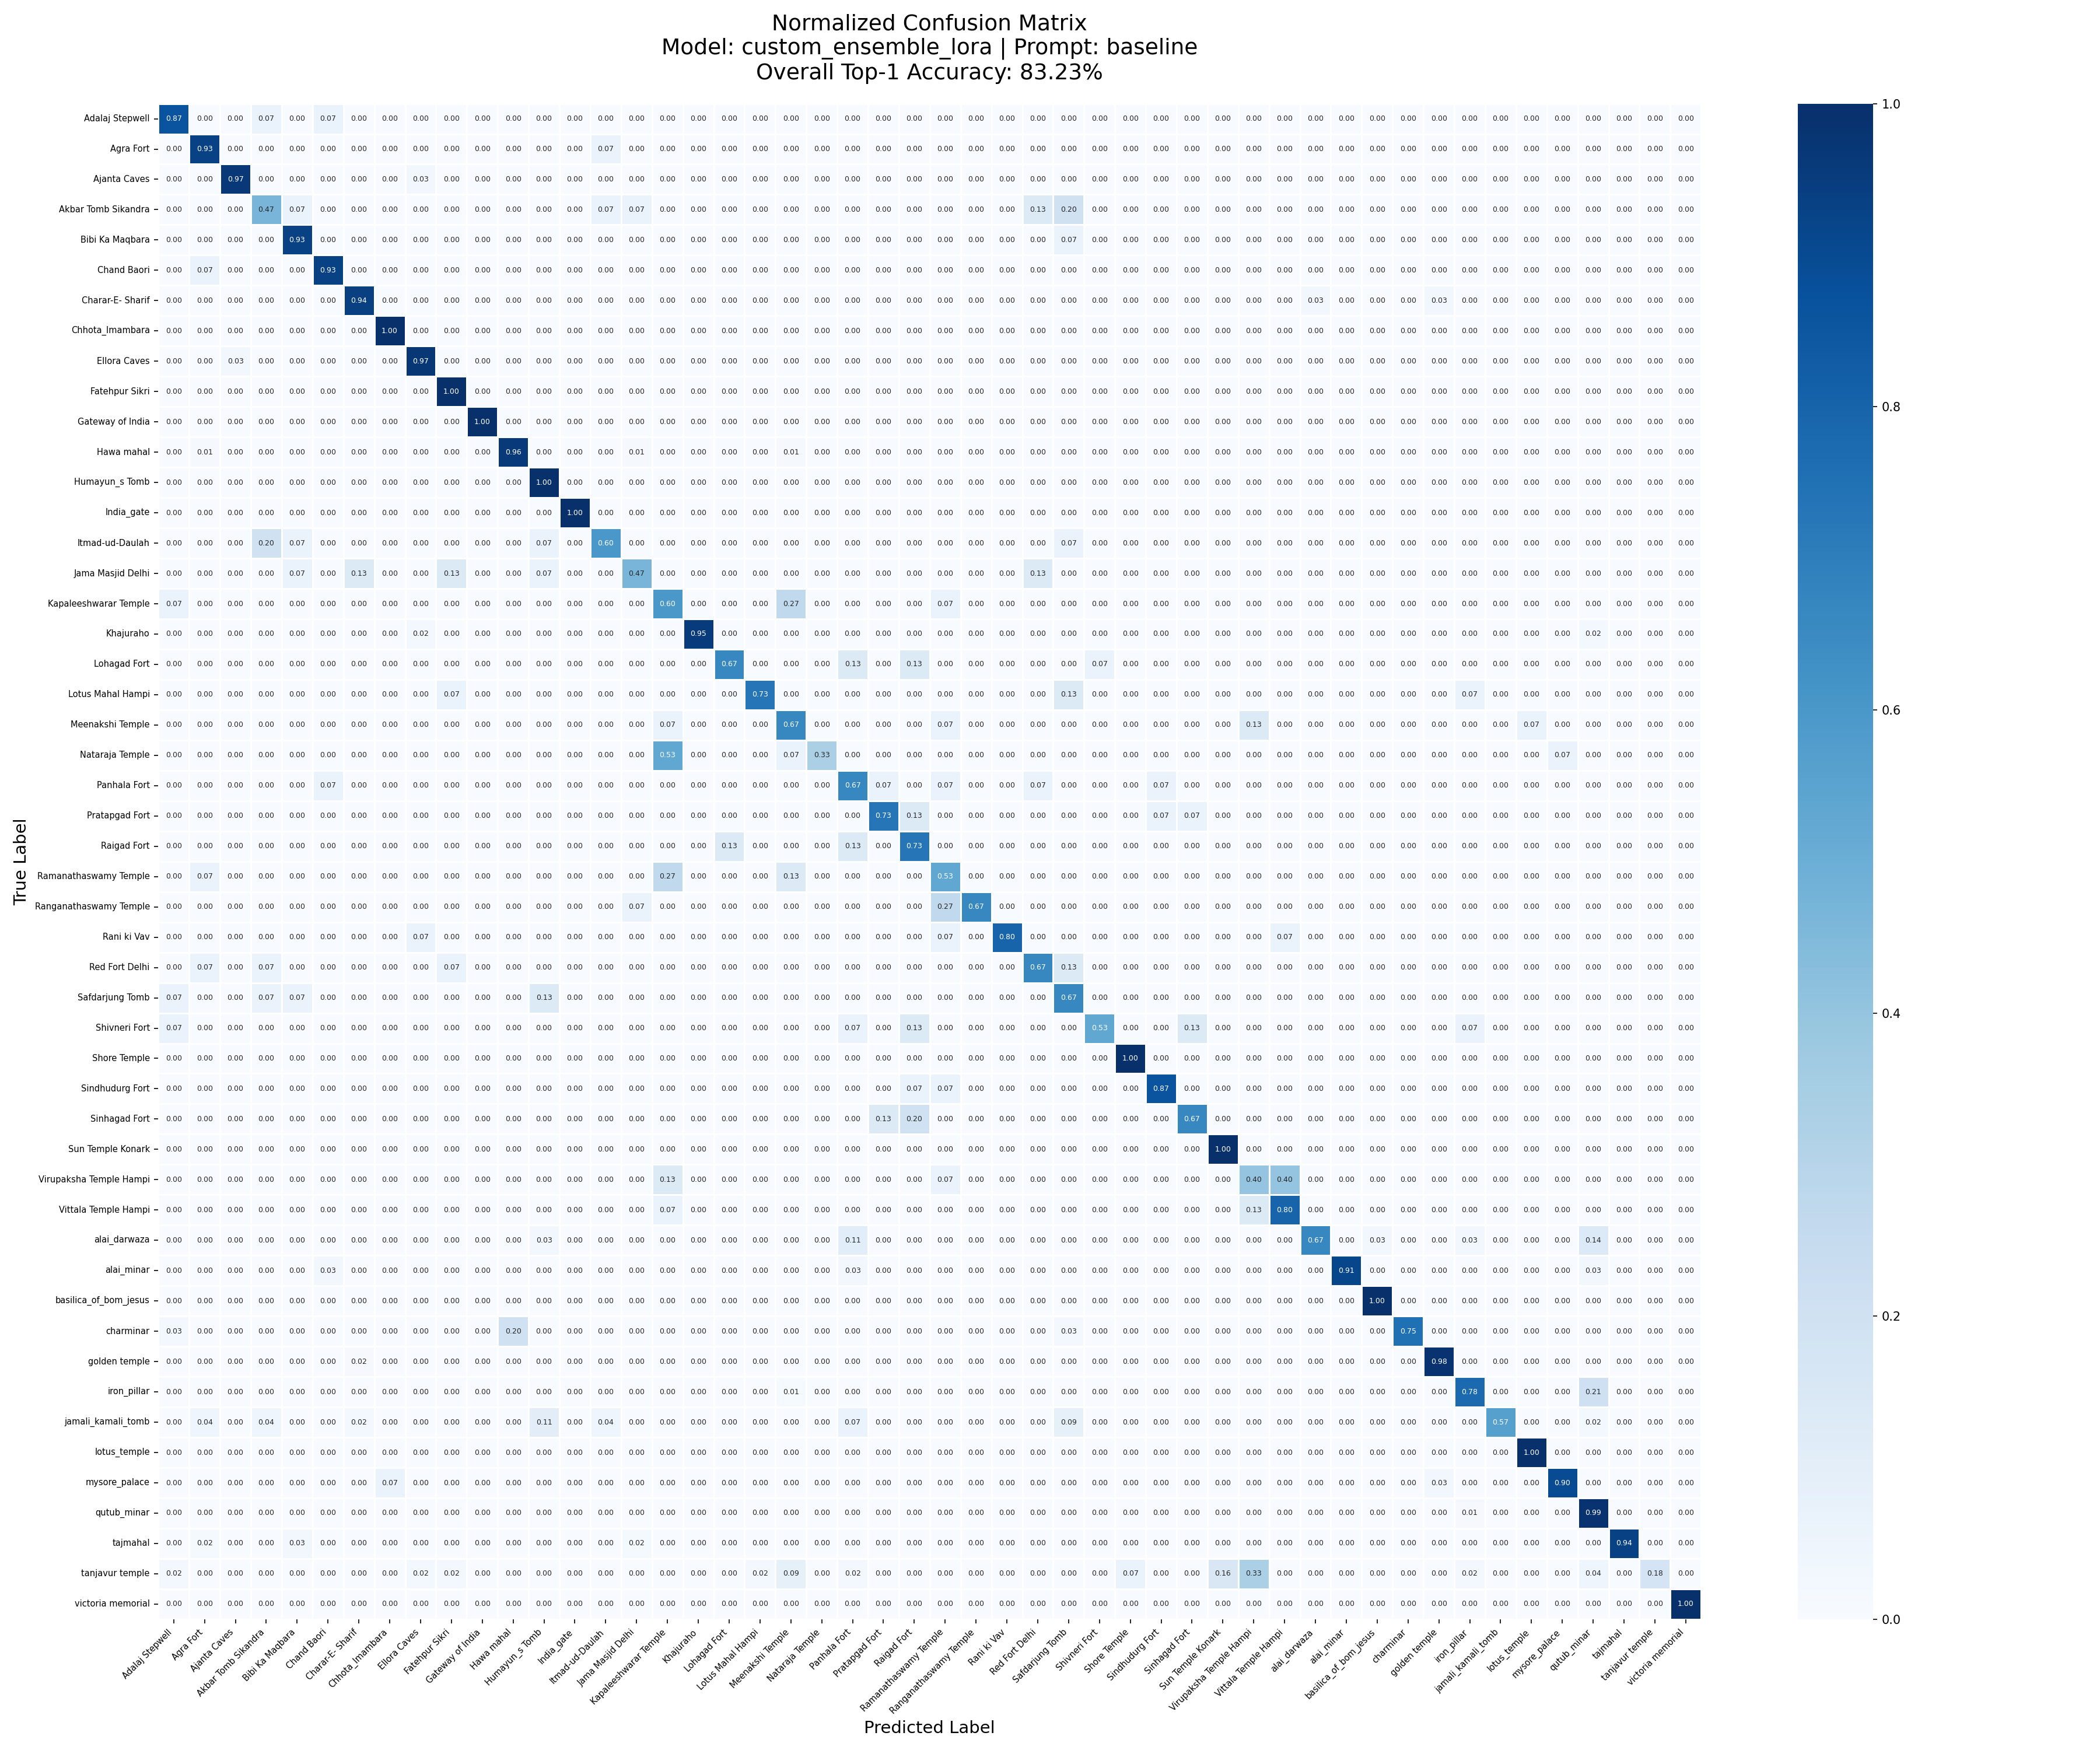

Values plotted in this chart, from the file beside it:
, Adalaj Stepwell, Agra Fort, Ajanta Caves, Akbar Tomb Sikandra, Bibi Ka Maqbara, Chand Baori, Charar-E- Sharif, Chhota_Imambara, Ellora Caves, Fatehpur Sikri, Gateway of India, Hawa mahal, Humayun_s Tomb, India_gate, Itmad-ud-Daulah, Jama Masjid Delhi, Kapaleeshwarar Temple, Khajuraho, Lohagad Fort, Lotus Mahal Hampi, Meenakshi Temple, Nataraja Temple, Panhala Fort
Adalaj Stepwell, 13, 0, 0, 1, 0, 1, 0, 0, 0, 0, 0, 0, 0, 0, 0, 0, 0, 0, 0, 0, 0, 0, 0
Agra Fort, 0, 14, 0, 0, 0, 0, 0, 0, 0, 0, 0, 0, 0, 0, 1, 0, 0, 0, 0, 0, 0, 0, 0
Ajanta Caves, 0, 0, 30, 0, 0, 0, 0, 0, 1, 0, 0, 0, 0, 0, 0, 0, 0, 0, 0, 0, 0, 0, 0
Akbar Tomb Sikandra, 0, 0, 0, 7, 1, 0, 0, 0, 0, 0, 0, 0, 0, 0, 1, 1, 0, 0, 0, 0, 0, 0, 0
Bibi Ka Maqbara, 0, 0, 0, 0, 14, 0, 0, 0, 0, 0, 0, 0, 0, 0, 0, 0, 0, 0, 0, 0, 0, 0, 0
Chand Baori, 0, 1, 0, 0, 0, 14, 0, 0, 0, 0, 0, 0, 0, 0, 0, 0, 0, 0, 0, 0, 0, 0, 0
Charar-E- Sharif, 0, 0, 0, 0, 0, 0, 32, 0, 0, 0, 0, 0, 0, 0, 0, 0, 0, 0, 0, 0, 0, 0, 0
Chhota_Imambara, 0, 0, 0, 0, 0, 0, 0, 30, 0, 0, 0, 0, 0, 0, 0, 0, 0, 0, 0, 0, 0, 0, 0
Ellora Caves, 0, 0, 1, 0, 0, 0, 0, 0, 33, 0, 0, 0, 0, 0, 0, 0, 0, 0, 0, 0, 0, 0, 0
Fatehpur Sikri, 0, 0, 0, 0, 0, 0, 0, 0, 0, 42, 0, 0, 0, 0, 0, 0, 0, 0, 0, 0, 0, 0, 0
Gateway of India, 0, 0, 0, 0, 0, 0, 0, 0, 0, 0, 30, 0, 0, 0, 0, 0, 0, 0, 0, 0, 0, 0, 0
Hawa mahal, 0, 1, 0, 0, 0, 0, 0, 0, 0, 0, 0, 78, 0, 0, 0, 1, 0, 0, 0, 0, 1, 0, 0
Humayun_s Tomb, 0, 0, 0, 0, 0, 0, 0, 0, 0, 0, 0, 0, 30, 0, 0, 0, 0, 0, 0, 0, 0, 0, 0
India_gate, 0, 0, 0, 0, 0, 0, 0, 0, 0, 0, 0, 0, 0, 45, 0, 0, 0, 0, 0, 0, 0, 0, 0
Itmad-ud-Daulah, 0, 0, 0, 3, 1, 0, 0, 0, 0, 0, 0, 0, 1, 0, 9, 0, 0, 0, 0, 0, 0, 0, 0
Jama Masjid Delhi, 0, 0, 0, 0, 1, 0, 2, 0, 0, 2, 0, 0, 1, 0, 0, 7, 0, 0, 0, 0, 0, 0, 0
Kapaleeshwarar Temple, 1, 0, 0, 0, 0, 0, 0, 0, 0, 0, 0, 0, 0, 0, 0, 0, 9, 0, 0, 0, 4, 0, 0
Khajuraho, 0, 0, 0, 0, 0, 0, 0, 0, 1, 0, 0, 0, 0, 0, 0, 0, 0, 42, 0, 0, 0, 0, 0
Lohagad Fort, 0, 0, 0, 0, 0, 0, 0, 0, 0, 0, 0, 0, 0, 0, 0, 0, 0, 0, 10, 0, 0, 0, 2
Lotus Mahal Hampi, 0, 0, 0, 0, 0, 0, 0, 0, 0, 1, 0, 0, 0, 0, 0, 0, 0, 0, 0, 11, 0, 0, 0
Meenakshi Temple, 0, 0, 0, 0, 0, 0, 0, 0, 0, 0, 0, 0, 0, 0, 0, 0, 1, 0, 0, 0, 10, 0, 0
Nataraja Temple, 0, 0, 0, 0, 0, 0, 0, 0, 0, 0, 0, 0, 0, 0, 0, 0, 8, 0, 0, 0, 1, 5, 0
Panhala Fort, 0, 0, 0, 0, 0, 1, 0, 0, 0, 0, 0, 0, 0, 0, 0, 0, 0, 0, 0, 0, 0, 0, 10
Pratapgad Fort, 0, 0, 0, 0, 0, 0, 0, 0, 0, 0, 0, 0, 0, 0, 0, 0, 0, 0, 0, 0, 0, 0, 0
Raigad Fort, 0, 0, 0, 0, 0, 0, 0, 0, 0, 0, 0, 0, 0, 0, 0, 0, 0, 0, 2, 0, 0, 0, 2
Ramanathaswamy Temple, 0, 1, 0, 0, 0, 0, 0, 0, 0, 0, 0, 0, 0, 0, 0, 0, 4, 0, 0, 0, 2, 0, 0
Ranganathaswamy Temple, 0, 0, 0, 0, 0, 0, 0, 0, 0, 0, 0, 0, 0, 0, 0, 1, 0, 0, 0, 0, 0, 0, 0
Rani ki Vav, 0, 0, 0, 0, 0, 0, 0, 0, 1, 0, 0, 0, 0, 0, 0, 0, 0, 0, 0, 0, 0, 0, 0
Red Fort Delhi, 0, 1, 0, 1, 0, 0, 0, 0, 0, 1, 0, 0, 0, 0, 0, 0, 0, 0, 0, 0, 0, 0, 0
Safdarjung Tomb, 1, 0, 0, 1, 1, 0, 0, 0, 0, 0, 0, 0, 2, 0, 0, 0, 0, 0, 0, 0, 0, 0, 0
Shivneri Fort, 1, 0, 0, 0, 0, 0, 0, 0, 0, 0, 0, 0, 0, 0, 0, 0, 0, 0, 0, 0, 0, 0, 1
Shore Temple, 0, 0, 0, 0, 0, 0, 0, 0, 0, 0, 0, 0, 0, 0, 0, 0, 0, 0, 0, 0, 0, 0, 0
Sindhudurg Fort, 0, 0, 0, 0, 0, 0, 0, 0, 0, 0, 0, 0, 0, 0, 0, 0, 0, 0, 0, 0, 0, 0, 0
Sinhagad Fort, 0, 0, 0, 0, 0, 0, 0, 0, 0, 0, 0, 0, 0, 0, 0, 0, 0, 0, 0, 0, 0, 0, 0
Sun Temple Konark, 0, 0, 0, 0, 0, 0, 0, 0, 0, 0, 0, 0, 0, 0, 0, 0, 0, 0, 0, 0, 0, 0, 0
Virupaksha Temple Hampi, 0, 0, 0, 0, 0, 0, 0, 0, 0, 0, 0, 0, 0, 0, 0, 0, 2, 0, 0, 0, 0, 0, 0
Vittala Temple Hampi, 0, 0, 0, 0, 0, 0, 0, 0, 0, 0, 0, 0, 0, 0, 0, 0, 1, 0, 0, 0, 0, 0, 0
alai_darwaza, 0, 0, 0, 0, 0, 0, 0, 0, 0, 0, 0, 0, 1, 0, 0, 0, 0, 0, 0, 0, 0, 0, 4
alai_minar, 0, 0, 0, 0, 0, 1, 0, 0, 0, 0, 0, 0, 0, 0, 0, 0, 0, 0, 0, 0, 0, 0, 1
basilica_of_bom_jesus, 0, 0, 0, 0, 0, 0, 0, 0, 0, 0, 0, 0, 0, 0, 0, 0, 0, 0, 0, 0, 0, 0, 0
charminar, 1, 0, 0, 0, 0, 0, 0, 0, 0, 0, 0, 8, 0, 0, 0, 0, 0, 0, 0, 0, 0, 0, 0
golden temple, 0, 0, 0, 0, 0, 0, 1, 0, 0, 0, 0, 0, 0, 0, 0, 0, 0, 0, 0, 0, 0, 0, 0
iron_pillar, 0, 0, 0, 0, 0, 0, 0, 0, 0, 0, 0, 0, 0, 0, 0, 0, 0, 0, 0, 0, 1, 0, 0
jamali_kamali_tomb, 0, 2, 0, 2, 0, 0, 1, 0, 0, 0, 0, 0, 5, 0, 2, 0, 0, 0, 0, 0, 0, 0, 3
lotus_temple, 0, 0, 0, 0, 0, 0, 0, 0, 0, 0, 0, 0, 0, 0, 0, 0, 0, 0, 0, 0, 0, 0, 0
mysore_palace, 0, 0, 0, 0, 0, 0, 0, 2, 0, 0, 0, 0, 0, 0, 0, 0, 0, 0, 0, 0, 0, 0, 0
qutub_minar, 0, 0, 0, 0, 0, 0, 0, 0, 0, 0, 0, 0, 0, 0, 0, 0, 0, 0, 0, 0, 0, 0, 0
tajmahal, 0, 1, 0, 0, 2, 0, 0, 0, 0, 0, 0, 0, 0, 0, 0, 1, 0, 0, 0, 0, 0, 0, 0
tanjavur temple, 1, 0, 0, 0, 0, 0, 0, 0, 1, 1, 0, 0, 0, 0, 0, 0, 0, 0, 0, 1, 4, 0, 1
victoria memorial, 0, 0, 0, 0, 0, 0, 0, 0, 0, 0, 0, 0, 0, 0, 0, 0, 0, 0, 0, 0, 0, 0, 0
